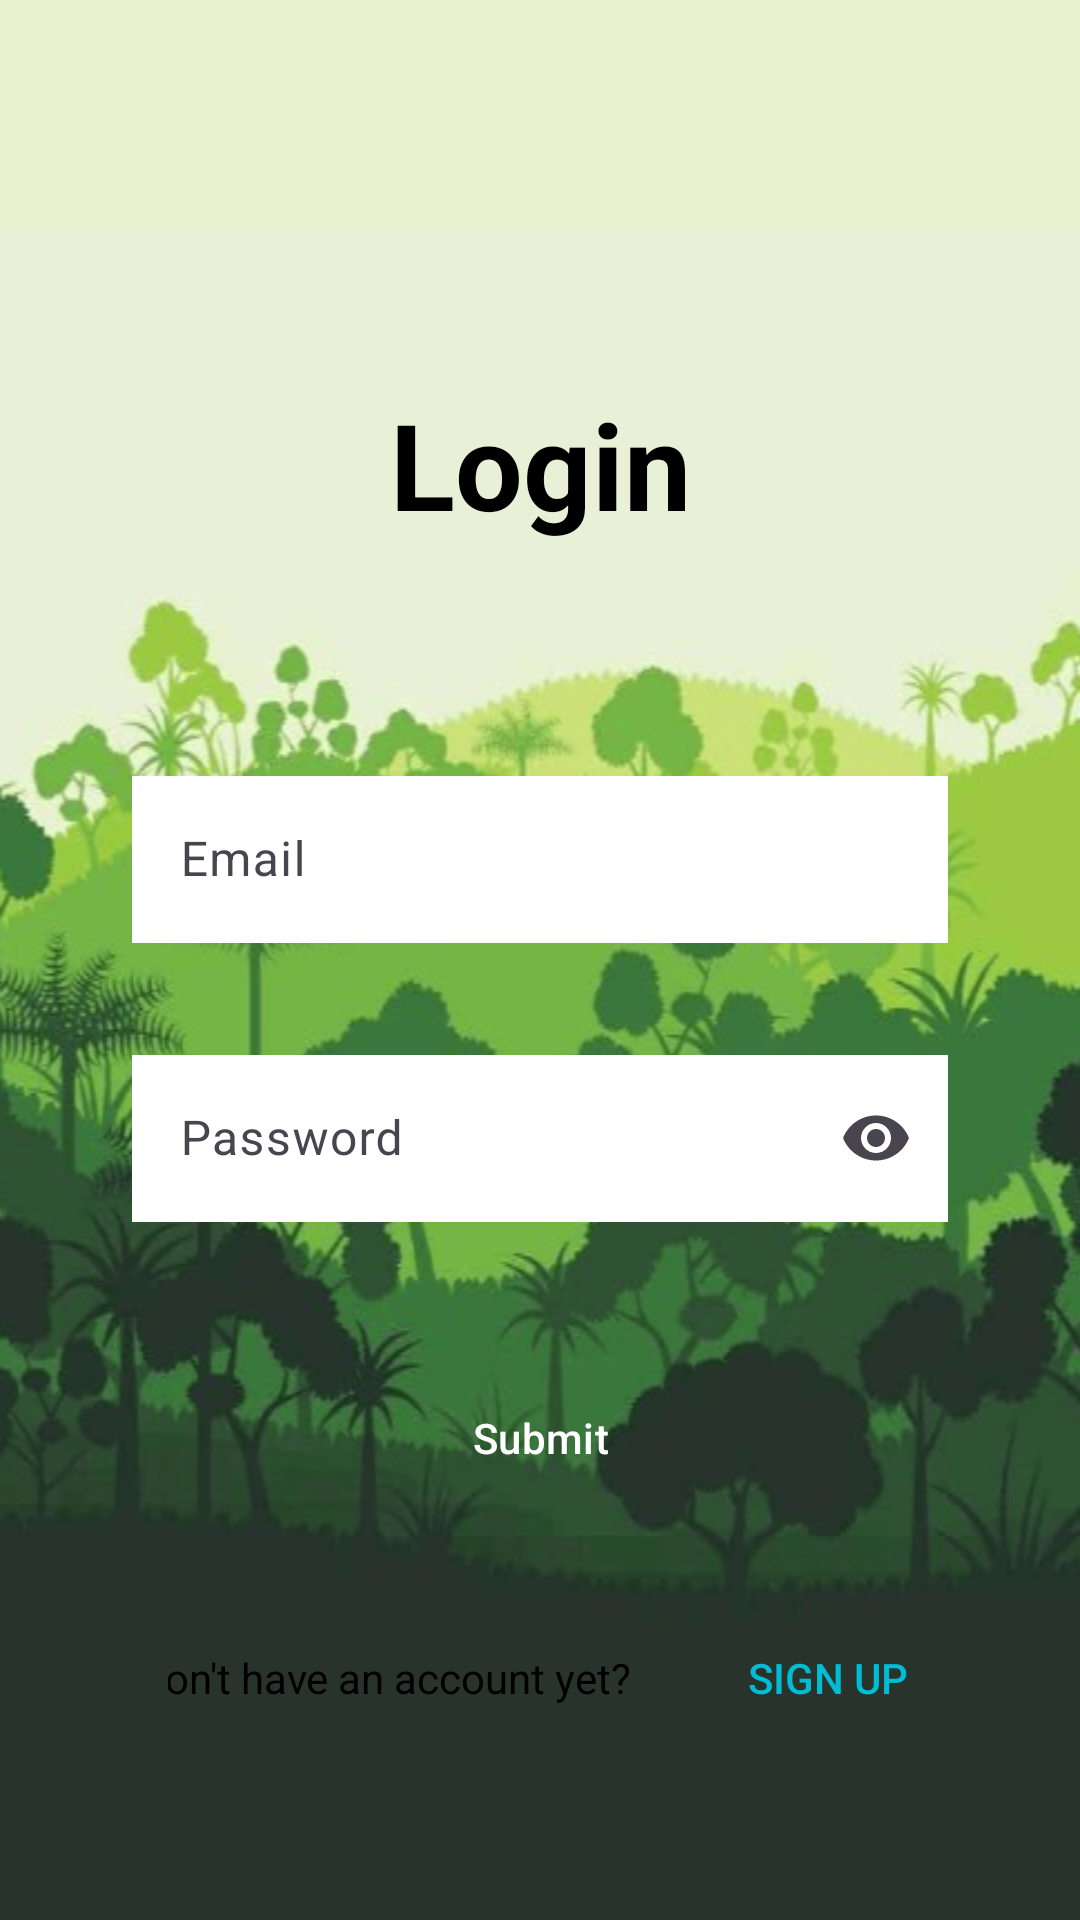

Reconstruct the res/layout file that produces this screen, plus the resources it refers to.
<!-- AndroidManifest.xml: application theme Theme.KriiyetaHackathon -->
<!-- res/layout/activity_login.xml -->
<RelativeLayout xmlns:android="http://schemas.android.com/apk/res/android"
    xmlns:app="http://schemas.android.com/apk/res-auto"
    xmlns:tools="http://schemas.android.com/tools"
    android:id="@+id/login_page"
    android:layout_width="match_parent"
    android:layout_height="match_parent"
    android:clipToOutline="true"
    android:background="@drawable/loginbackground"
    >


    <LinearLayout
        android:id="@+id/lllogin"
        android:layout_width="match_parent"
        android:layout_height="wrap_content"
        android:orientation="vertical"
        android:layout_marginTop="96dp"
        android:padding="24dp"
        >
        <TextView
            android:id="@+id/textView"
            android:layout_width="match_parent"
            android:layout_height="wrap_content"
            android:padding="8dp"
            android:gravity="center"
            android:text="Login"
            android:textColor="@color/black"
            android:textSize="40dp"
            android:textStyle="bold"
            />
        <com.google.android.material.textfield.TextInputLayout
            android:layout_width="match_parent"
            android:layout_height="wrap_content"
            android:layout_marginTop="64dp"
            android:layout_marginHorizontal="20dp"
            >
            <com.google.android.material.textfield.TextInputEditText
                android:id="@+id/email"
                android:layout_width="match_parent"
                android:layout_height="match_parent"
                android:clipToOutline="true"
                android:background="@color/white"
                android:ems="10"
                android:hint="Email"
                android:textColor="@color/black"
                app:hintTextColor="#FF5733"
                android:textCursorDrawable="@color/black"
                />

        </com.google.android.material.textfield.TextInputLayout>



        <com.google.android.material.textfield.TextInputLayout
            android:layout_width="match_parent"
            android:layout_height="wrap_content"

            android:layout_marginTop="32dp"
            android:layout_marginHorizontal="20dp"
            app:endIconMode="password_toggle">

            <com.google.android.material.textfield.TextInputEditText
                android:id="@+id/password"
                android:layout_width="match_parent"
                android:layout_height="match_parent"
                android:ems="10"
                android:background="@color/white"
                android:hint="Password"
                android:inputType="textPassword"
                app:hintTextColor="#FF5733"
                android:textColor="@color/black"
                android:textColorHint="#808080"
                android:textCursorDrawable="@color/black"
                />

        </com.google.android.material.textfield.TextInputLayout>

        <Button
            style="@style/Widget.Material3.Button.ElevatedButton"
            android:id="@+id/loginbutton"
            android:layout_width="match_parent"
            android:layout_height="48dp"
            android:layout_marginStart="64dp"
            android:layout_marginTop="48dp"
            android:layout_marginEnd="64dp"
            android:elevation="20dp"
            android:backgroundTint="#FB1010"
            android:text="Submit"
            android:textColor="@color/white" />


        <LinearLayout
            android:layout_width="match_parent"
            android:layout_height="wrap_content"
            android:layout_marginStart="32dp"
            android:layout_marginTop="32dp"
            android:layout_marginEnd="32dp"
            android:layout_marginBottom="32dp"
            android:gravity="center">


            <TextView
                android:layout_width="192dp"
                android:layout_height="48dp"
                android:gravity="center"
                android:text="Don't have an account yet?"
                android:textColor="@color/black" />

            <Button
                android:layout_width="104dp"
                android:layout_height="48dp"
                android:id="@+id/signupbutton"
                android:background="@android:color/transparent"
                android:gravity="center"
                android:text="Sign Up"
                android:textColor="#00BCD4" />


        </LinearLayout>

    </LinearLayout>






</RelativeLayout>
<!-- resources referenced by this layout -->
<resources>
  <color name="black">#FF000000</color>
  <color name="white">#FFFFFFFF</color>
  <!-- drawable loginbackground: png bitmap (drawable, 263395 bytes) -->
  <style name="Theme.KriiyetaHackathon" parent="Base.Theme.KriiyetaHackathon" />
  <style name="Base.Theme.KriiyetaHackathon" parent="Theme.Material3.DayNight.NoActionBar">
          
          
      </style>
</resources>
